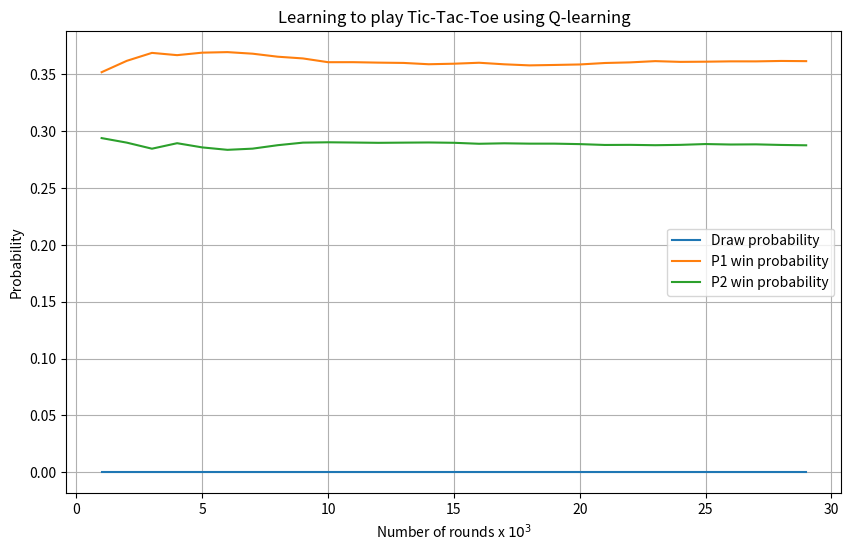

This figure's Python source:
import numpy as np
import matplotlib.pyplot as plt


def MoveAgent(board,Q,epsilon,p):
    new_board = board.copy()
    r = np.random.rand()
    pos = []
    if(r < (1-epsilon)):
        pos = BestMove(board,Q)
    else:
        # Find the indices where the value is 0
        zero_indices = np.argwhere(board == 0)
        # Randomly select one of the zero positions
        pos = zero_indices[np.random.randint(zero_indices.shape[0])]
    new_board[pos[0]][pos[1]] = p
    return new_board, pos

#Return highest Q-value for the state "board". 
def BestMove(board,Q):
    if(0 in board):
        b = board.tobytes()
        if (b in Q):
            #print("board: ", board, "Q[b]: ", Q[b])
            action = np.nanmax(Q[b])
            pos = np.argwhere(action == Q[b])
            #print(pos)
            if (isinstance(pos, np.ndarray)):
                    pos = pos[np.random.randint(pos.shape[0])]
                    #print(pos)
                    return pos
            return pos
    rand_pos = np.argwhere(board == 0)
    rand_pos = rand_pos[np.random.randint(rand_pos.shape[0])]
    return rand_pos

#check if game over, and return which player won
def CheckGameOver(board):
    ## check if any positions are open. 
    if(0 not in board):
        return True, 0

    ## check horisontal
    for row in range(0,len(board)):
        sum = np.sum(board[row])
        if (sum == 3): 
            return True, 1
        if(sum == -3):
            return True, -1

    ## check vertical
    for col in range(0,len(board[0])):
        sum = np.sum(board[:,col])
        if (sum == 3): 
            return True, 1
        if(sum == -3):
            return True, -1

    
    ## check diagonal ##
    #p1
    if(board[0][0] == board[1][1] == board[2][2] == 1):
        return True, 1
    #p2
    if(board[0][0] == board[1][1] == board[2][2] == -1):
        return True,-1

    #p1
    if(board[0][2] == board[1][1] == board[2][0]== 1):
        return True, 1
    #p2
    if(board[0][2] == board[1][1] == board[2][0]== -1):
        return True, -1
    #######################

    return False, 0


def ChooseEqualProb(distribution): 
    r = np.random.randint(0,len(distribution))
    return distribution[r]


#terminate states whether or not to use the "max action term". Prev state refers to state at t-2
def UpdateQ(board, prev_state, action, Q, alpha, r_p, gameover):
    if board.tobytes() in Q:
        current_tmp = Q[board.tobytes()]
    else:
        current_tmp = np.zeros((3,3))

    if prev_state.tobytes() in Q:
        prev_tmp = Q[prev_state.tobytes()]
    else:
        prev_tmp = np.zeros((3,3))

    ## if not game over, include best action of new board. 
    if(not gameover):
        ##get best action ##
        best_pos = BestMove(board,Q)
        prev_tmp[action[0]][action[1]] += alpha* ( r_p+ current_tmp[best_pos[0]][best_pos[1]] - prev_tmp[action[0]][action[1]])
    else:
        prev_tmp[action[0]][action[1]] += alpha* ( r_p - prev_tmp[action[0]][action[1]])

    prev_tmp = setNan(prev_state,prev_tmp)
    Q[prev_state.tobytes()] = prev_tmp
    

def setNan(board,q):
    for i in range(0,len(board)):
        for j in range(0,len(board[0])):
            if(board[i][j] !=0):
                q[i][j] = np.nan
    return q


##TODO STates not correct when updating
def main():

    #### Set parameters ####
    p1 = 1 # 'X'
    p2 = -1 # 'O'

    Q_p1 = {}
    Q_p2 = {}
    epsilon = 1
    decay_rate = 0.9
    alpha = 0.1
    K = 30000 #100 000 => 88%

    freq_p1 = 0
    freq_p2 = 0
    freq_draw = 0

    draw_probabilities = []
    win_p1_probabilities = []
    win_p2_probabilities = []
    rounds = []

    round_interval = 1000  # Calculate draw probability every 100 rounds

    for k in range(0, K): 
        if k > 10000:
            if k % 100 == 0:
                epsilon *= decay_rate

        board = np.zeros((3,3))
        board_states = [board]
        actions = []
        ## PLayer 1 always start ##
        current_p = p1
        for t in range(0,9):
                
            ## Append board before we update state, the action retrieved corresponds to the "previous state" ##
            ## Think of the state as a node, and actions as the out-going edge ##       
            action = None
            if current_p == 1:
                #action is the position of the step taken.
                board, action = MoveAgent(board, Q_p1, epsilon, current_p) 
            elif current_p == -1:
                #action is the position of the step taken.
                board, action = MoveAgent(board, Q_p2, epsilon, current_p)               
            actions.append(action)
            board_states.append(board)
            #####################################################
            #print("------------\n",t)
            #print(board_states[t],"\n--\n", board_states[t-2])

            r_p1 = 0
            r_p2 = 0
            gameOver, winner = CheckGameOver(board_states[t])
            if(gameOver):
                if(winner == p1):
                    r_p1 = 1
                    r_p2 = -1
                    #reward with 1
                    UpdateQ(board_states[t], board_states[t-2], actions[t-2], Q_p1, alpha, r_p1, gameOver)
                    #penalize with -1
                    UpdateQ(board_states[t], board_states[t-1], actions[t-1], Q_p2, alpha, r_p2, gameOver)
                    freq_p1 +=1

                elif(winner == p2):
                    r_p2 = 1
                    r_p1 = -1
                    #reward with 1
                    UpdateQ(board_states[t], board_states[t-2], actions[t-2], Q_p2, alpha, r_p2, gameOver)
                    #penalize with -1
                    UpdateQ(board_states[t], board_states[t-1], actions[t-1], Q_p1, alpha, r_p1, gameOver)
                    freq_p2 +=1
                else:
                    if current_p == p1:
                        UpdateQ(board_states[t], board_states[t-2], actions[t-2], Q_p1, alpha, 0, gameOver)
                        UpdateQ(board_states[t], board_states[t-1], actions[t-1], Q_p2, alpha, 0, gameOver)
                    elif current_p == p2:
                        UpdateQ(board_states[t], board_states[t-2], actions[t-2], Q_p2, alpha, 0, gameOver)
                        UpdateQ(board_states[t], board_states[t-1], actions[t-1], Q_p1, alpha, 0, gameOver)
                    freq_draw +=1
                break
                
            ## Update tables each move even though no one has won
            if t > 1: 
                if(current_p == p1):
                    UpdateQ(board_states[t], board_states[t-2], actions[t-2], Q_p1, alpha, 0, gameOver)
                    #UpdateQ(board, board_states[t-1], actions[t-1], Q_p2, alpha, 0, gameOver)
                elif(current_p == p2):
                    UpdateQ(board_states[t], board_states[t-2], actions[t-2], Q_p2, alpha, 0, gameOver)
                    #UpdateQ(board, board_states[t-1], actions[t-1], Q_p1, alpha, 0, gameOver)

            current_p *= -1
        ## Calculate probabilities, for plotting.
        if k != 0 and k % round_interval == 0:
            draw_prob = freq_draw / k
            win_prob_p1 = freq_p1 / k
            win_prob_p2 = freq_p2 / k
            draw_probabilities.append(draw_prob)
            win_p1_probabilities.append(win_prob_p1)
            win_p2_probabilities.append(win_prob_p2)
            rounds.append(k)

    plt.figure(figsize=(10, 6))
    plt.plot(np.array(rounds)/1000, draw_probabilities, label="Draw probability")
    plt.plot(np.array(rounds)/1000, win_p1_probabilities, label="P1 win probability")
    plt.plot(np.array(rounds)/1000, win_p2_probabilities, label="P2 win probability")

    plt.xlabel("Number of rounds x $10^3$")
    plt.ylabel("Probability")
    plt.title("Learning to play Tic-Tac-Toe using Q-learning")
    plt.legend()
    plt.grid(True)
    plt.show()

    print(f"Frequency wins: p1 {freq_p1/K}, p2 {freq_p2/K}")
    print(f"Frequency draw:  {freq_draw/K}")
    print("sum: ", (freq_draw+freq_p1+freq_p2)/K)
    print(f"Length of dictionaries: Q1 {len(Q_p1)}, Q2 {len(Q_p2)}")

    print(" K: ", K)

            

        


if __name__ == "__main__":
    main()